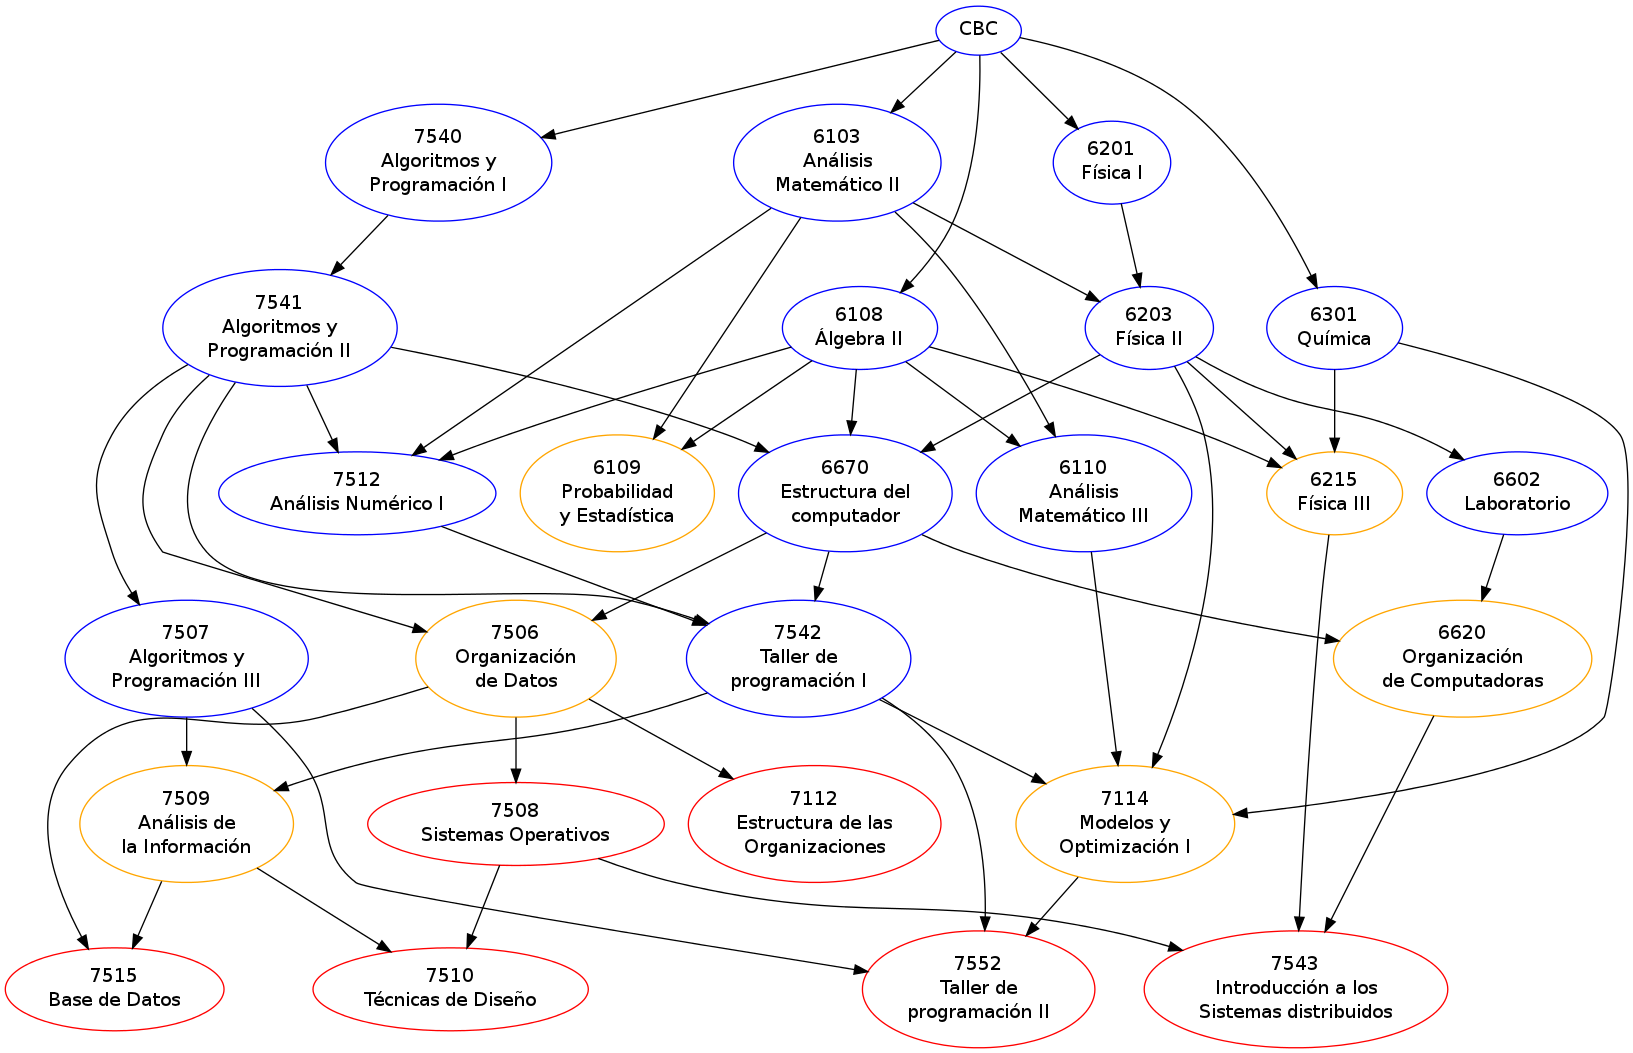

The file beside this chart, header and first rows:
CBC, lista
6103, lista
6201, lista
7540, lista
6108, lista
6301, lista
7541, lista
6203, lista
7507, lista
6110, lista
6602, lista
6670, lista
7512, lista
7542, lista
